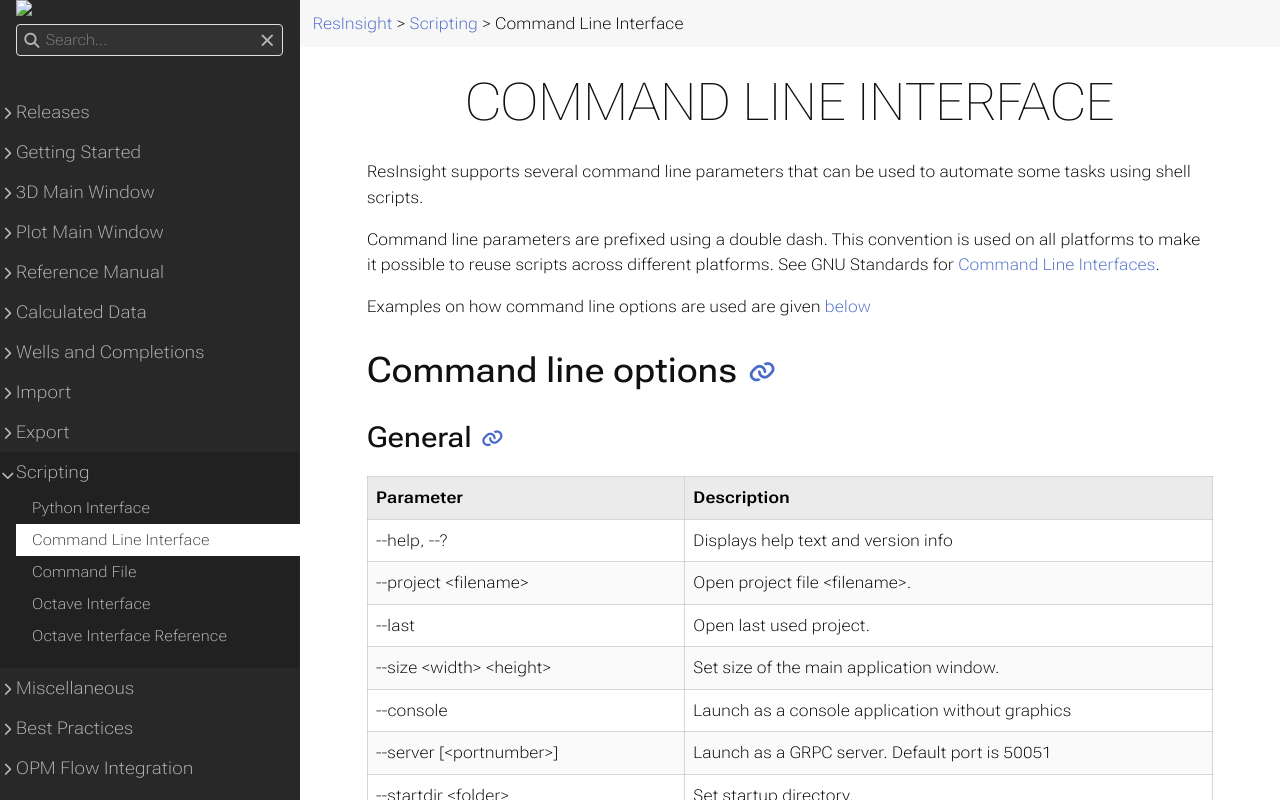

repository: OPM/ResInsight-UserDocumentation · page: scripting/commandlineinterface/index.html · generator: sphinx

+++
title = "Command Line Interface"

weight = 20
+++

ResInsight supports several command line parameters that can be used to automate some tasks using shell scripts. 

Command line parameters are prefixed using a double dash. This convention is used on all platforms to make it possible to reuse scripts across different platforms. See GNU Standards for [Command Line Interfaces](http://www.gnu.org/prep/standards/html_node/Command_002dLine-Interfaces.html#Command_002dLine-Interfaces).

Examples on how command line options are used are given [below]({{% relref "commandlineinterface" %}}#examples)


## Command line options

### General

| Parameter | Description |
|-----------|-------------|
| &#45;&#45;help, &#45;&#45;?               | Displays help text and version info |
| &#45;&#45;project &lt;filename&gt;        | Open project file &lt;filename&gt;. |
| &#45;&#45;last                            | Open last used project. |
| &#45;&#45;size &lt;width&gt; &lt;height&gt;  | Set size of the main application window. |
| &#45;&#45;console                         | Launch as a console application without graphics |
| &#45;&#45;server [&lt;portnumber&gt;]     | Launch as a GRPC server. Default port is 50051 |
| &#45;&#45;startdir &lt;folder&gt;         | Set startup directory. |
| &#45;&#45;threadcount &lt;threadcount&gt; | Set number of threads for parallel processing. |

### Command files

| Parameter | Description |
|-----------|-------------|
| &#45;&#45;commandFile &lt;commandFile&gt; | Execute a command file. See [command file documentation.]({{% relref "commandfile" %}}) |
| &#45;&#45;commandFileProject &lt;filename&gt; | Project to use if performing case looping for command file. Used in conjunction with `commandFileReplaceCases`. |

### Snapshots

| Parameter | Description |
|-----------|-------------|
| &#45;&#45;savesnapshots all&#124;views&#124;plots&#124;          | Save snapshot of all views or plots to project file location sub folder 'snapshots'. Option 'all' will include both views and plots. Application closes after snapshots have been written.|
| &#45;&#45;multiCaseSnapshots &lt;gridListFile&gt; | For each grid file listed in the &lt;gridListFile&gt; file, replace the first case in the project and save snapshot of all views. |

### Case handling

| Parameter | Description |
|-----------|-------------|
| &#45;&#45;case &lt;casename&#124;filename&gt; [&lt;casename&#124;filename&gt;]       | Imports the Eclipse cases specified by case name with or without extension.If &lt;casename&gt;, import the corresponding grid file and summary file. If &lt;filename&gt; has extension .GRRID/.EGRID, import the grid file and corresponding summary file. If &lt;filename&gt; has extension .SMSPEC, import the summary file (does not open the grid file) |
| &#45;&#45;replaceCase [&lt;caseId&gt;] &lt;newGridFile&gt;  | Replace grid in &lt;caseId&gt; or first case with &lt;newGridFile&gt;. Repeat parameter for multiple replace operations.|
| &#45;&#45;replaceSourceCases [&lt;caseGroupId&gt;] &lt;gridListFile&gt; | Replace source cases in &lt;caseGroupId&gt; or first grid case group with the grid files listed in the &lt;gridListFile&gt; file. Repeat parameter for multiple replace operations.|
| &#45;&#45;commandFileReplaceCases [&lt;caseId&gt;] &lt;caseListFile&gt; | Supply list of cases to replace in project, performing command file for each case. Project to replace cases must be set with `commandFileProject`. If caseId is not supplied, first case is replaced. When supplying caseId, multiple cases may be replaced at once, by supplying several caseIds and a file containing a list of grid-files to replace with for each caseId. |



{{% notice note %}}
<b>Reduce project load time using <code>--replaceSourceCases</code></b>
 <br>
ResInsight stores data computed by statistics calculation in a cache file. When a project file is loaded, data from this cache is also imported. For large cases, the cached data can be large. When replacing source cases during batch, this data is never used and can be removed from the cache using the following workaround:
<br>
  - Open the project file used to produce statistics
  <br>
  - Select the statistics object in the project tree
  <br>
  - Click the button <b>Edit (Will DELETE current result)</b>
  <br>
  - Save the project file 
{{% /notice %}}


### Summary plotting
The summary plotting command option follows the following syntax:

```txt
resinsight --summaryplot [<plotOptions>] <eclipsesummaryvectorfilters> <eclipsedatafiles>

where:
<plotOptions>                 denote summary plot options, see table below
<eclipsesummaryvectorfilters> has the syntax <vectorname>[:<item>[:<subitem>[:i,j,k]]]
<eclipsedatafiles>            lists a set of Eclipse data files with or without extension
```

The summary plotting command option creates one summary plot for each of the the summary vectors matched by  
*\<eclipsesummaryvectorfilters\>* using all listed Eclipse data files in each plot.

Eclipse summary vector filters specify a list of vectors separated by spaces following the syntax noted above. 
Wildcards can be used in the specification. Brief examples are: 

- `WOPT:*`: One total oil production curve for each well.
- `FOPT FWPT`: Two curves with oil and water total production.
- `BPR:15,28,*`: Oil phase pressure for all blocks along k as separate curves. Please note no space in expression.

[Examples]({{% relref "commandlineinterface#summary-plotting-1" %}}) are listed below.

As long as only summary vectors are requested, only the corresponding SMSPEC file will be opened for each case.
However, if a grid property is requested, the corresponding EGRID and restart data will be loaded as well.

Specifying summary plot options is optional, c.f. table below.


| Option     | Description |
|------------|-------------|
| &#45;help  | Shows help text and ignores any other option.
| &#45;h     | Includes history vectors read from summary file if the vectors exist. Only history vectors from the first summary case in the project will be included.
| &#45;nl    | Omits legend in plot.
| &#45;s     | Creates only one plot including all the defined vectors and cases.
| &#45;n     | Scales all curves into the range 0.0-1.0. Useful when using -s.
| &#45;e     | Imports all the cases as an ensemble, and create ensemble curves sets instead of single curves.
| &#45;c  &lt;parametername&gt; | Same as *-e*, but colors the curves by the ensemble parameter <parametername> . 
| &#45;cl &lt;parametername&gt; | Same as *-c*, but uses logarithmic legend.

### Testing

| Parameter | Description |
|-----------|-------------|
| &#45;&#45;regressiontest &lt;folder&gt; | System command |
| &#45;&#45;updateregressiontestbase &lt;folder&gt; | System command |
| &#45;&#45;unittest | Execute integration tests |
| &#45;&#45;ignoreArgs | System command |

See also the [Regression Test System ]({{% relref "regressiontestsystem" %}}) for a more in-depth explanation.


## Examples 

Most examples are also available from the [test section](https://github.com/OPM/ResInsight/tree/master/TestModels/Case_with_10_timesteps).

### Create snapshots of all views for multiple cases
A list of cases is defined in **CaseList.txt**, containing the following

```txt
Real0/BRUGGE_0000.EGRID
Real10/BRUGGE_0010.EGRID
Real30/BRUGGE_0030.EGRID
Real40/BRUGGE_0040.EGRID
```

The command line used to run this example is shown here:

```txt
ResInsight --project BatchTest.rsp --multiCaseSnapshots CaseList.txt --size 500 500
```

This will instruct ResInsight to read the project file **BatchTest.rsp**. All cases will be replaced one by one in ResInsight, and snapshots of all views will be written to file. 


### Replace a single case and take snapshots of all views

The command line used to run this example is shown here:

```txt
ResInsight --project BatchTest.rsp --replaceCase "Real10\BRUGGE_0010.EGRID" --savesnapshots
```

This will instruct ResInsight to read the project file **BatchTest.rsp**. The specified case **Real10\BRUGGE_0010.EGRID** will be imported into the project, and snapshots of all views will be written to file. 


### Replace source cases in a case group and create snapshot
A list of cases is defined in **CaseList2.txt**, containing the following

```txt
Real0/BRUGGE_0000.EGRID
Real10/BRUGGE_0010.EGRID
```

The command line used to run this example is shown here:

```txt
ResInsight --project BatchStatistics.rsp --replaceSourceCases CaseList2.txt --savesnapshots
```

This will instruct ResInsight to read the project file **BatchStatistics.rsp**. All cases specified will be imported in the case group specified in the project file. Statistics will be computed, and snapshots for all views will be written to file.

### Replace source cases in multiple case groups and create snapshots
Multiple source case groups can be updated by repeating the replaceSourceCases parameter.

The command line used to run this example is shown here:

```txt
ResInsight --project BatchStatistics.rsp --replaceSourceCases 0 CaseList2.txt --replaceSourceCases 1 CaseList3.txt --savesnapshots
```
This will instruct ResInsight to read the project file **BatchStatistics.rsp**. Source cases for case group 0 is given in CaseList2.txt, and source cases for case group 1 is given in CaseList3.txt. Statistics will be computed, and snapshots for all views will be written to file.

The possibility to replace multiple cases can also be applied for single case replace (parameter *replaceCase*).


### Summary plotting

The following command line performs a [summary plot]({{% relref "summaryplots" %}}) for *FOPT* based on Eclipse summary file *1_R001_REEK-0.SMSPEC*.

```txt
ResInsight --summaryplot FOPT 1_R001_REEK-0 
```

Based on file *1_R001_REEK-0.SMSPEC*, the following command line performs a [summary plot]({{% relref "summaryplots" %}}) 
for *FOPT* and any *WOPT*-vector for well *op_2*.
The trailing option *-s* gathers the vectors into a single summary plot.
```txt
ResInsight --summaryplot -s FOPT WOPT*:op_2 1_R001_REEK-0
```

Adding to previous example, the following command line also plots the 3D grid property `SOIL` for cell (20, 21, 1).
```txt
ResInsight --summaryplot FOPT WOPT*:op_2 SOIL:20,21,1 1_R001_REEK-0 
```
